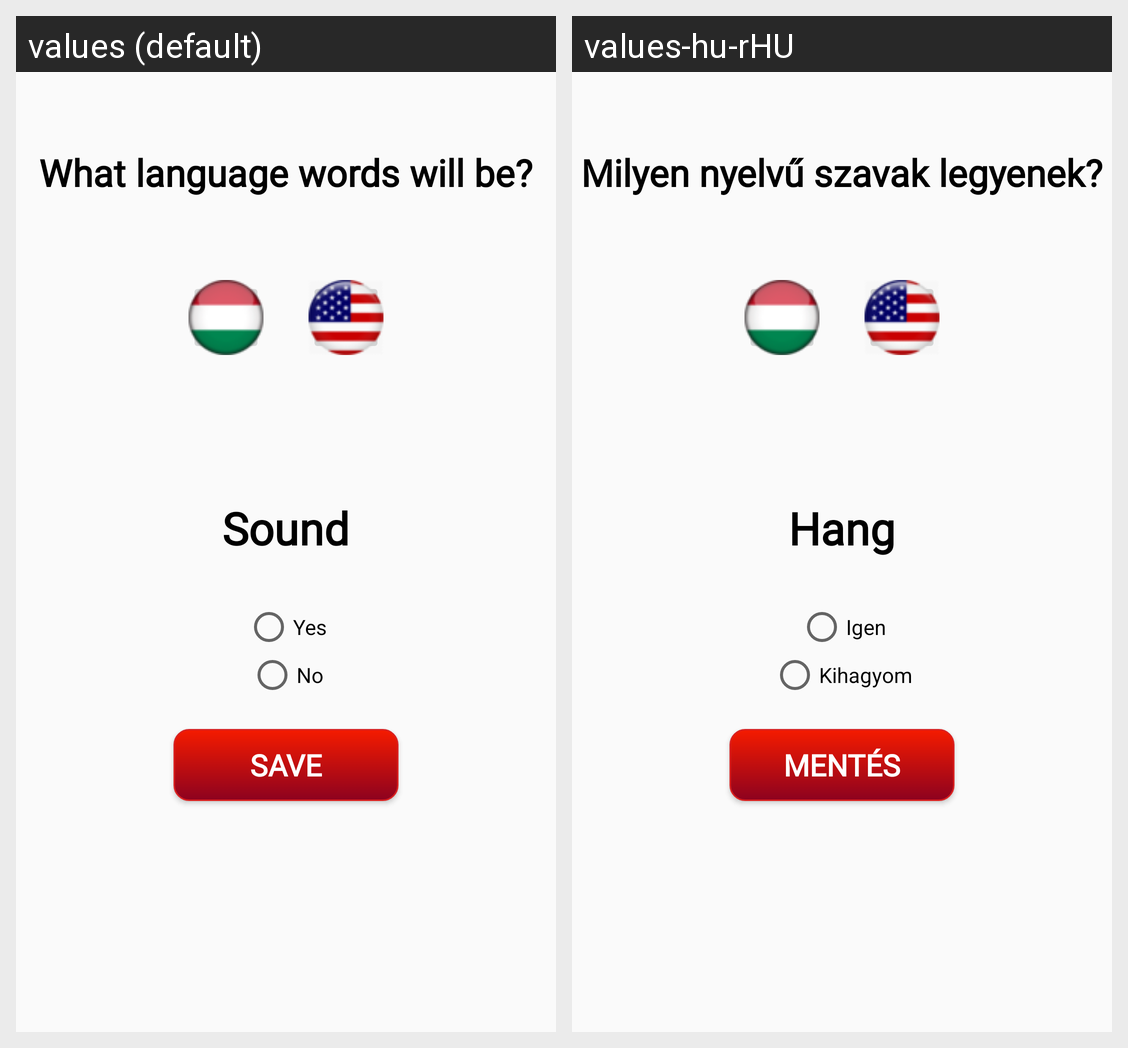

The same Android screen rendered under two of its app's locales, left to right. List the strings drawn on it with the default value and each locale's translation.
Android screen res/layout/activity_setting.xml rendered under 2 locales, left to right: values (default), values-hu-rHU. Device: Nexus 5 (rendered at 1080×1920; each locale shown at half size, 540×960, under a caption strip naming it); theme AppTheme.
Strings drawn on this screen, with the default value and each locale's value (text and hints the layout hard-codes, and strings that could not be matched under every locale, appear in the picture but are not listed):

LanguageText
  values: What language words will be?
  values-hu-rHU: Milyen nyelvű szavak legyenek?

SoundText
  values: Sound
  values-hu-rHU: Hang

yesButton
  values: Yes
  values-hu-rHU: Igen

noButton
  values: No
  values-hu-rHU: Kihagyom

SaveButton
  values: Save
  values-hu-rHU: Mentés
